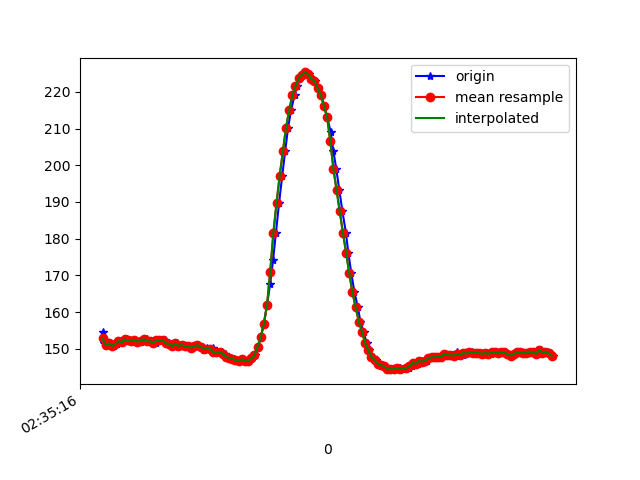

The data file committed next to this chart (first rows):
1617849316803, 544960406260462, 154.58984, -248.63281, -59.375
1617849316808, 544960425519404, 151.6, -265.6, -69.82
1617849316814, 544960444656262, 152.2, -266, -69.82
1617849316833, 544960463701556, 151.1, -265.4, -69.34
1617849316850, 544960482746849, 151.5, -265.8, -68.75
1617849316871, 544960501853185, 150.8, -265.9, -68.95
1617849316890, 544960520898479, 151.4, -265.5, -69.14
1617849316909, 544960540187943, 152.1, -265.3, -69.43
1617849316930, 544960559050109, 151.8, -265.2, -69.63
1617849316950, 544960578400615, 152.5, -265, -69.34
1617849316966, 544960597354345, 152.2, -264.6, -68.75
1617849316984, 544960616491203, 152.1, -265.5, -69.14
1617849317002, 544960635475454, 152.4, -265.4, -69.82
1617849317021, 544960654490226, 152, -264.7, -69.43
1617849317040, 544960673504998, 152, -264.7, -69.14
1617849317059, 544960692519771, 152.2, -265, -68.26
1617849317079, 544960711565064, 152.6, -265.1, -68.65
1617849317097, 544960730610358, 152.1, -264.7, -68.95
1617849317116, 544960749716694, 152.1, -264.6, -67.97
1617849317135, 544960768670424, 151.7, -265.7, -68.95
1617849317154, 544960787715717, 152.2, -265.3, -68.65
1617849317175, 544960806730490, 152.2, -265.7, -68.36
1617849317192, 544960825775783, 152.3, -266.2, -68.46
1617849317212, 544960844790556, 151.5, -266.8, -67.68
1617849317230, 544960863835849, 151.4, -267.3, -68.07
1617849317252, 544960883064271, 150.7, -267.6, -68.75
1617849317269, 544960901956958, 151.5, -267.4, -68.46
1617849317287, 544960920941209, 150.8, -266.9, -68.95
1617849317306, 544960940047545, 151.1, -267.2, -67.68
1617849317325, 544960959092839, 150.7, -267.5, -67.29
1617849317344, 544960978138132, 150.7, -268.2, -67.38
1617849317364, 544960997122383, 150.3, -268.9, -68.26
1617849317383, 544961016167677, 150.7, -269.2, -68.36
1617849317405, 544961035182449, 151, -268.7, -67.87
1617849317421, 544961054227743, 150.5, -268.5, -68.07
1617849317440, 544961073242515, 149.7, -270.2, -67.29
1617849317459, 544961092257287, 150.2, -269.4, -66.7
1617849317481, 544961111272060, 149.8, -270.4, -66.7
1617849317497, 544961130317353, 150.1, -270.5, -67.68
1617849317516, 544961149362647, 149, -270.1, -66.89
1617849317535, 544961168346898, 149.1, -269.7, -66.6
1617849317556, 544961187392192, 149.1, -270.3, -67.19
1617849317574, 544961206437485, 148.6, -270.5, -66.31
1617849317592, 544961225421736, 147.9, -270.3, -66.02
1617849317611, 544961244863807, 147.5, -271.2, -66.21
1617849317633, 544961263573366, 147.3, -271.2, -65.33
1617849317651, 544961282649181, 146.9, -270.1, -64.94
1617849317668, 544961301694475, 146.8, -269.7, -64.45
1617849317687, 544961320648204, 147.1, -268.9, -64.75
1617849317709, 544961339754541, 146.7, -268.8, -63.87
1617849317725, 544961358799834, 146.7, -266.3, -63.77
1617849317745, 544961377875649, 147.4, -265.1, -62.89
1617849317764, 544961396951464, 148.2, -261.8, -61.82
1617849317785, 544961415966236, 150.6, -257.6, -61.82
1617849317801, 544961434981009, 153.1, -252.9, -62.11
1617849317820, 544961454026302, 156.8, -248.9, -62.01
1617849317840, 544961473132638, 161.9, -245.3, -61.62
1617849317860, 544961492147411, 167.8, -242.3, -64.06
1617849317878, 544961511223226, 174.1, -239.3, -63.57
1617849317896, 544961530237998, 181.5, -238.2, -64.55
1617849317916, 544961549161206, 189.6, -236.8, -63.77
... 90 more rows
